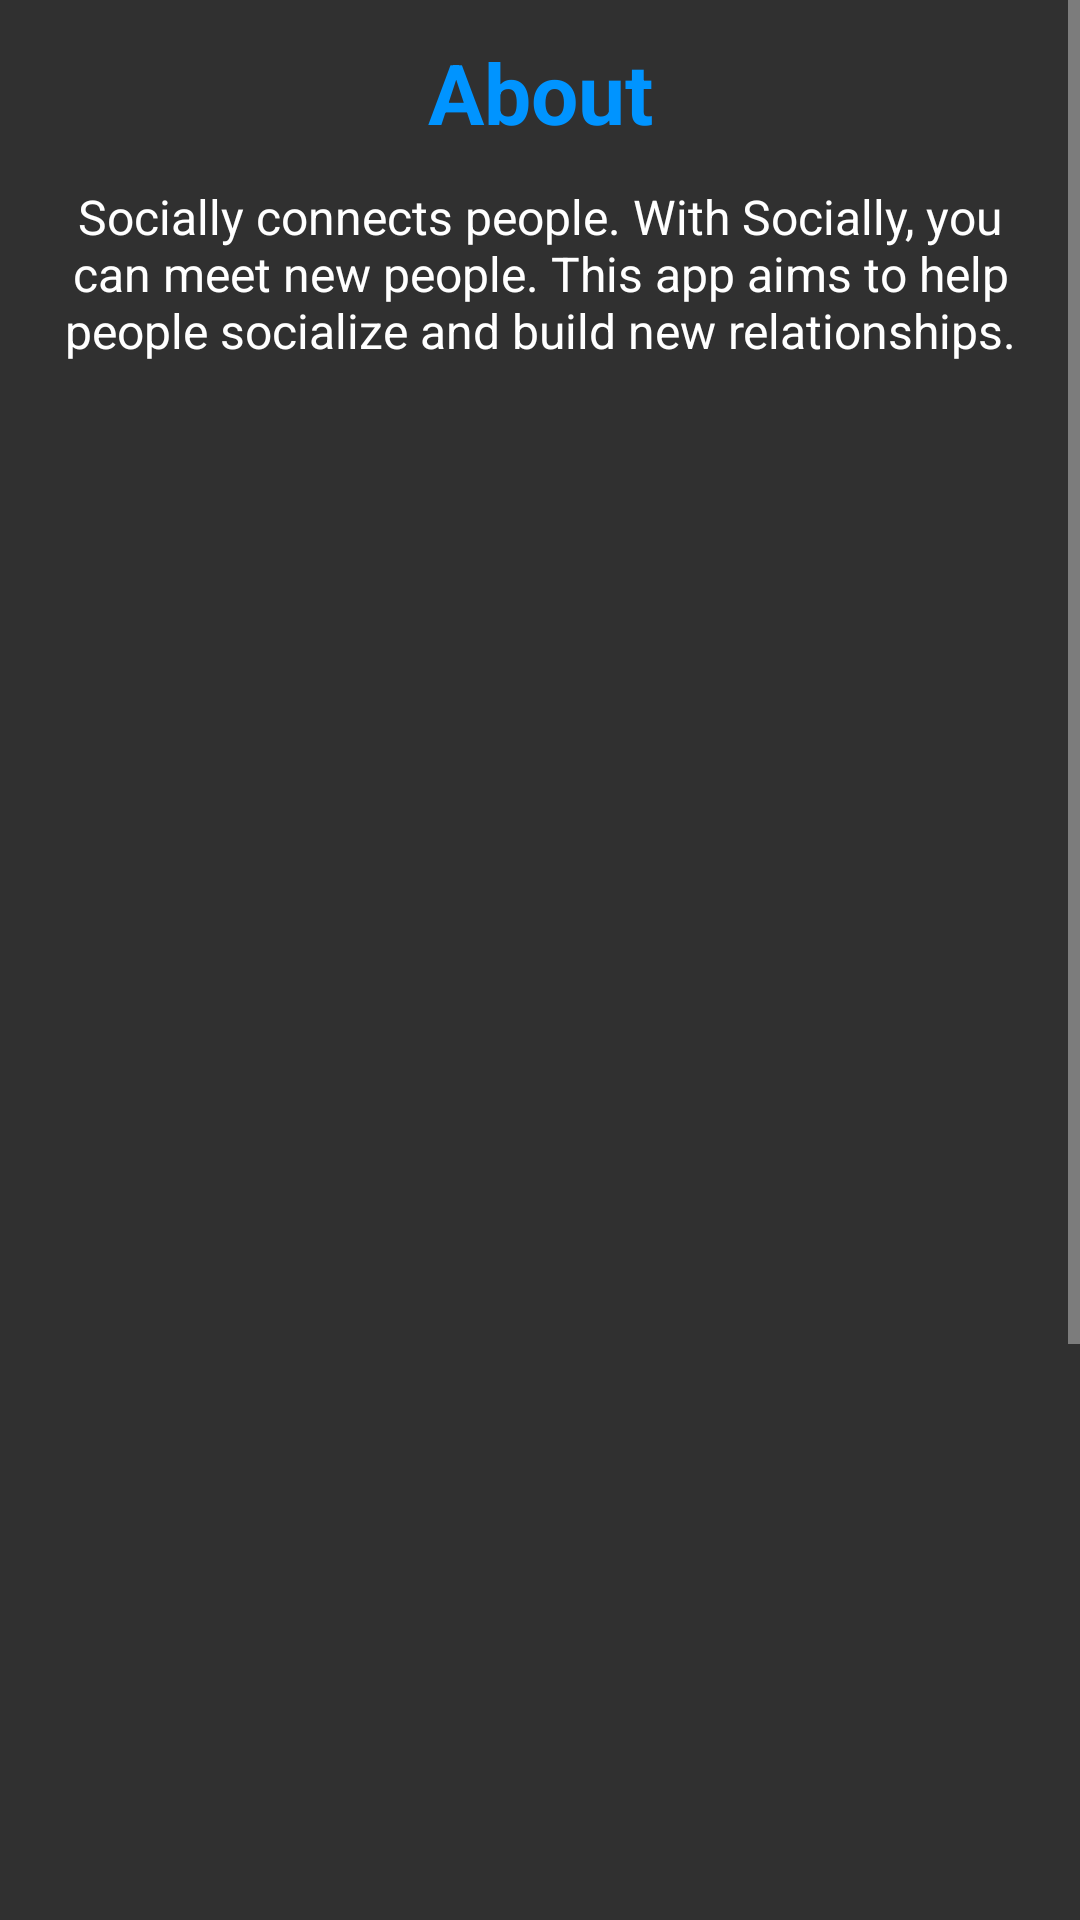

Reconstruct the res/layout file that produces this screen, plus the resources it refers to.
<!-- AndroidManifest.xml: application theme AppTheme -->
<!-- res/layout/layaboutdark.xml -->
<ScrollView
    android:id="@+id/layBack"
    android:layout_width="match_parent"
	android:layout_height="match_parent"
    xmlns:android="http://schemas.android.com/apk/res/android"
    xmlns:tools="http://schemas.android.com/tools"
    android:background="#303030">
    
    <LinearLayout
        android:layout_width="match_parent"
        android:layout_height="match_parent" 
    	android:orientation="vertical">
        
    
    
    
    
    	<TextView
        	android:text="About"
        	android:textSize="28sp"
        	android:textStyle="bold"
        	android:textColor="#0094FF"
        	android:gravity="center"
        	android:layout_gravity="center"
        	android:layout_width="match_parent"
        	android:layout_height="wrap_content"
        	android:padding="4dp"
        	android:layout_margin="8dp"
        	/>
    
    
    
    
    	<TextView
        	android:layout_width="wrap_content"
        	android:layout_height="wrap_content"
        	android:text="Socially connects people. With Socially, you can meet new people. This app aims to help people socialize and build new relationships."
        	android:textSize="16sp"
        	android:textColor="#FFFFFF"
        	android:gravity="center" 
		    android:layout_gravity="center" 
        	android:layout_marginLeft="16dp"
        	android:layout_marginRight="16dp"/>
    
    
    
    
    	<ImageView
    	    android:layout_width="96dp"
    	    android:layout_height="96dp"
    	    android:layout_gravity="center"
    	    android:src="@drawable/icon"
    	    android:layout_marginBottom="8dp"
    	    android:layout_marginTop="600dp" />
    	
    	<TextView
        	android:layout_width="match_parent"
        	android:layout_height="wrap_content"
        	android:gravity="center"
        	android:layout_gravity="center"
        	android:text="Designed and programmed by:"
        	android:textSize="12sp"
        	android:textColor="#FFFFFF"/>
    
    	<TextView
        	android:layout_width="match_parent"
        	android:layout_height="wrap_content"
        	android:gravity="center"
        	android:layout_gravity="center"
        	android:text="Ali Sadeq"
        	android:textSize="12sp"
        	android:textColor="#FFFFFF"/>
    
    	<TextView
        	android:layout_width="match_parent"
        	android:layout_height="wrap_content"
        	android:gravity="center"
        	android:layout_gravity="center"
        	android:text="Dustin Knapp"
        	android:textSize="12sp"
        	android:textColor="#FFFFFF"
        	android:layout_marginBottom="12dp"/>
    	
    	<TextView
        	android:layout_width="match_parent"
        	android:layout_height="wrap_content"
        	android:gravity="center"
        	android:layout_gravity="center"
        	android:text="Version: 0.4.0"
        	android:textSize="12sp"
        	android:textColor="#FFFFFF"
        	android:layout_marginBottom="12dp"/>
    
	</LinearLayout>
</ScrollView>
<!-- resources referenced by this layout -->
<resources>
  <!-- drawable icon: png bitmap (drawable, 102545 bytes) -->
  <style name="AppTheme" parent="android:Theme.Material">
          
      	
      	<item name="android:colorPrimary">#0094FF</item>
      	
      	<item name="android:colorPrimaryDark">#006FBF</item>
      	
      	<item name="android:colorAccent">#FFFFFF</item>
      	
      	<item name="android:textColor">#0094FF</item>
      	<item name="android:textColorLink">#FF9040</item>
      </style>
</resources>
